Run: headless pygame with SDL's dummy video driver; simulated clock (each Clock.tick advances the game by its frame time, no real sleeping); random seed 0; keys injected as events and as key.get_pressed() state; mouse plan: one left click at the window centre at the start of phase 2, then a move to the lower-right quarter at the start of phase 3.
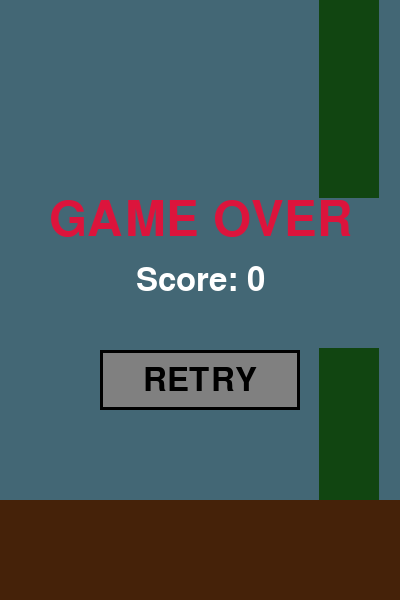
Frame 1 of 4 · flips 1–60 · no input
Frame 2 of 4 · flips 61–180 · clicked the window centre · tapped SPACE, RETURN · held RIGHT (→), D · screen unchanged from frame 1, image omitted
Frame 3 of 4 · flips 181–300 · moved the mouse to the lower-right quarter · held DOWN (↓), S · screen unchanged from frame 2, image omitted
Frame 4 of 4 · flips 301–420 · held LEFT (←), A, UP (↑), W · screen unchanged from frame 3, image omitted

The pygame program that drew these frames:

import pygame
import sys
import random

# Initialize Pygame
pygame.init()

# Screen dimensions
SCREEN_WIDTH = 400
SCREEN_HEIGHT = 600

# Colors
SKY_BLUE = (135, 206, 235)
WHITE = (255, 255, 255)
YELLOW = (255, 255, 0)
BROWN = (139, 69, 19)
GREEN = (34, 139, 34)
RED = (220, 20, 60)
BLACK = (0, 0, 0)
GRAY = (128, 128, 128)

# Game settings
GRAVITY = 0.5
JUMP_STRENGTH = -10

# Short Jump Addition - Colton
SHORT_JUMP_STRENTH = -5

FLOOR_HEIGHT = 100

# Obstacle settings
OBSTACLE_WIDTH = 60
OBSTACLE_GAP = 150  # Gap between top and bottom obstacles
OBSTACLE_SPEED = 3  # How fast obstacles move left
OBSTACLE_SPAWN_DISTANCE = 250  # Distance between obstacles

# Create the game window
screen = pygame.display.set_mode((SCREEN_WIDTH, SCREEN_HEIGHT))
pygame.display.set_caption("Flappy Ball")

# Clock to control frame rate
clock = pygame.time.Clock()

# Font for text
font_large = pygame.font.Font(None, 72)
font_medium = pygame.font.Font(None, 48)
font_small = pygame.font.Font(None, 36)

# Game states
PLAYING = 0
GAME_OVER = 1
game_state = PLAYING

# Ball (player) properties
ball_radius = 20
ball_x = SCREEN_WIDTH // 4
ball_y = SCREEN_HEIGHT // 2
ball_velocity_y = 0
ball_alive = True

# Obstacles list - each obstacle is a dictionary with position and gap height
obstacles = []

# Score
score = 0

# Spawn the first obstacle
def spawn_obstacle():
    """Create a new obstacle with random gap position"""
    floor_y = SCREEN_HEIGHT - FLOOR_HEIGHT
    # Random height for the gap (must fit between ceiling and floor)
    gap_y = random.randint(100, floor_y - OBSTACLE_GAP - 100)
    
    obstacle = {
        'x': SCREEN_WIDTH,
        'gap_y': gap_y,
        'scored': False  # Track if player has passed this obstacle
    }
    obstacles.append(obstacle)

def reset_game():
    """Reset all game variables to start a new game"""
    global ball_y, ball_velocity_y, ball_alive, obstacles, game_state, score
    ball_y = SCREEN_HEIGHT // 2
    ball_velocity_y = 0
    ball_alive = True
    obstacles = []
    spawn_obstacle()
    game_state = PLAYING
    score = 0

# Start with one obstacle
spawn_obstacle()

# Game loop
running = True
while running:
    # Handle events (user input)
    for event in pygame.event.get():
        print(event)
        if event.type == pygame.QUIT:
            running = False
        
        if event.type == pygame.KEYDOWN:
            # Check for spacebar press during gameplay
            if event.key == pygame.K_SPACE and game_state == PLAYING:
                ball_velocity_y = JUMP_STRENGTH
                
            # Short Jump Addition - Colton
            elif event.key == pygame.K_b and game_state == PLAYING:
                ball_velocity_y = SHORT_JUMP_STRENTH
        
        # Check for mouse click on retry button when game is over
        if event.type == pygame.MOUSEBUTTONDOWN and game_state == GAME_OVER:
            mouse_x, mouse_y = event.pos
            # Retry button dimensions (centered on screen)
            button_width = 200
            button_height = 60
            button_x = SCREEN_WIDTH // 2 - button_width // 2
            button_y = SCREEN_HEIGHT // 2 + 50
            
            # Check if click is inside button
            if (button_x <= mouse_x <= button_x + button_width and
                button_y <= mouse_y <= button_y + button_height):
                reset_game()
       
    # Only update game if we're playing
    if game_state == PLAYING:
        # Apply gravity to the ball
        ball_velocity_y += GRAVITY
        ball_y += ball_velocity_y
        
        # Floor collision detection
        floor_y = SCREEN_HEIGHT - FLOOR_HEIGHT
        if ball_y + ball_radius > floor_y:
            ball_alive = False
            game_state = GAME_OVER
        
        # Prevent ball from going above the screen
        if ball_y - ball_radius < 0:
            ball_alive = False
            game_state = GAME_OVER
        
        # Move obstacles left
        for obstacle in obstacles:
            obstacle['x'] -= OBSTACLE_SPEED
        
        # Remove obstacles that have gone off screen
        obstacles = [obs for obs in obstacles if obs['x'] > -OBSTACLE_WIDTH]
        
        # Spawn new obstacle when the last one is far enough
        if len(obstacles) == 0 or obstacles[-1]['x'] < SCREEN_WIDTH - OBSTACLE_SPAWN_DISTANCE:
            spawn_obstacle()
        
        # Check collision with obstacles
        for obstacle in obstacles:
            # Check if ball is horizontally aligned with obstacle
            if (obstacle['x'] < ball_x + ball_radius and 
                obstacle['x'] + OBSTACLE_WIDTH > ball_x - ball_radius):
                
                # Check if ball hits top or bottom obstacle
                if (ball_y - ball_radius < obstacle['gap_y'] or 
                    ball_y + ball_radius > obstacle['gap_y'] + OBSTACLE_GAP):
                    # Collision detected - kill the ball and end game
                    ball_alive = False
                    game_state = GAME_OVER
            
            # Check if player passed the obstacle (for scoring)
            if not obstacle['scored'] and obstacle['x'] + OBSTACLE_WIDTH < ball_x - ball_radius:
                obstacle['scored'] = True
                score += 1
    
    # Draw everything
    # Fill background with sky blue
    screen.fill(SKY_BLUE)
    
    # Draw obstacles (pipes)
    for obstacle in obstacles:
        # Top obstacle
        pygame.draw.rect(screen, GREEN, 
                        (obstacle['x'], 0, OBSTACLE_WIDTH, obstacle['gap_y']))
        
        # Bottom obstacle
        pygame.draw.rect(screen, GREEN, 
                        (obstacle['x'], obstacle['gap_y'] + OBSTACLE_GAP, 
                         OBSTACLE_WIDTH, floor_y - (obstacle['gap_y'] + OBSTACLE_GAP)))
    
    # Draw the floor
    floor_y = SCREEN_HEIGHT - FLOOR_HEIGHT
    pygame.draw.rect(screen, BROWN, (0, floor_y, SCREEN_WIDTH, FLOOR_HEIGHT))
    
    # Draw the ball (player) - only if alive
    if ball_alive:
        pygame.draw.circle(screen, YELLOW, (int(ball_x), int(ball_y)), ball_radius)
    
    # Draw score during gameplay
    if game_state == PLAYING:
        score_text = font_small.render(f"Score: {score}", True, WHITE)
        screen.blit(score_text, (10, 10))
    
    # Draw game over screen
    if game_state == GAME_OVER:
        # Semi-transparent overlay
        overlay = pygame.Surface((SCREEN_WIDTH, SCREEN_HEIGHT))
        overlay.set_alpha(128)
        overlay.fill(BLACK)
        screen.blit(overlay, (0, 0))
        
        # Game Over text
        game_over_text = font_large.render("GAME OVER", True, RED)
        text_rect = game_over_text.get_rect(center=(SCREEN_WIDTH // 2, SCREEN_HEIGHT // 2 - 80))
        screen.blit(game_over_text, text_rect)
        
        # Final score
        final_score_text = font_medium.render(f"Score: {score}", True, WHITE)
        score_rect = final_score_text.get_rect(center=(SCREEN_WIDTH // 2, SCREEN_HEIGHT // 2 - 20))
        screen.blit(final_score_text, score_rect)
        
        # Retry button
        button_width = 200
        button_height = 60
        button_x = SCREEN_WIDTH // 2 - button_width // 2
        button_y = SCREEN_HEIGHT // 2 + 50
        
        # Check if mouse is hovering over button
        mouse_x, mouse_y = pygame.mouse.get_pos()
        button_color = WHITE if (button_x <= mouse_x <= button_x + button_width and
                                 button_y <= mouse_y <= button_y + button_height) else GRAY
        
        pygame.draw.rect(screen, button_color, (button_x, button_y, button_width, button_height))
        pygame.draw.rect(screen, BLACK, (button_x, button_y, button_width, button_height), 3)
        
        retry_text = font_medium.render("RETRY", True, BLACK)
        retry_rect = retry_text.get_rect(center=(SCREEN_WIDTH // 2, button_y + button_height // 2))
        screen.blit(retry_text, retry_rect)
    
    # Update the display
    pygame.display.flip()
    
    # Control frame rate (60 FPS)
    clock.tick(60)

# Quit the game
pygame.quit()
sys.exit()
